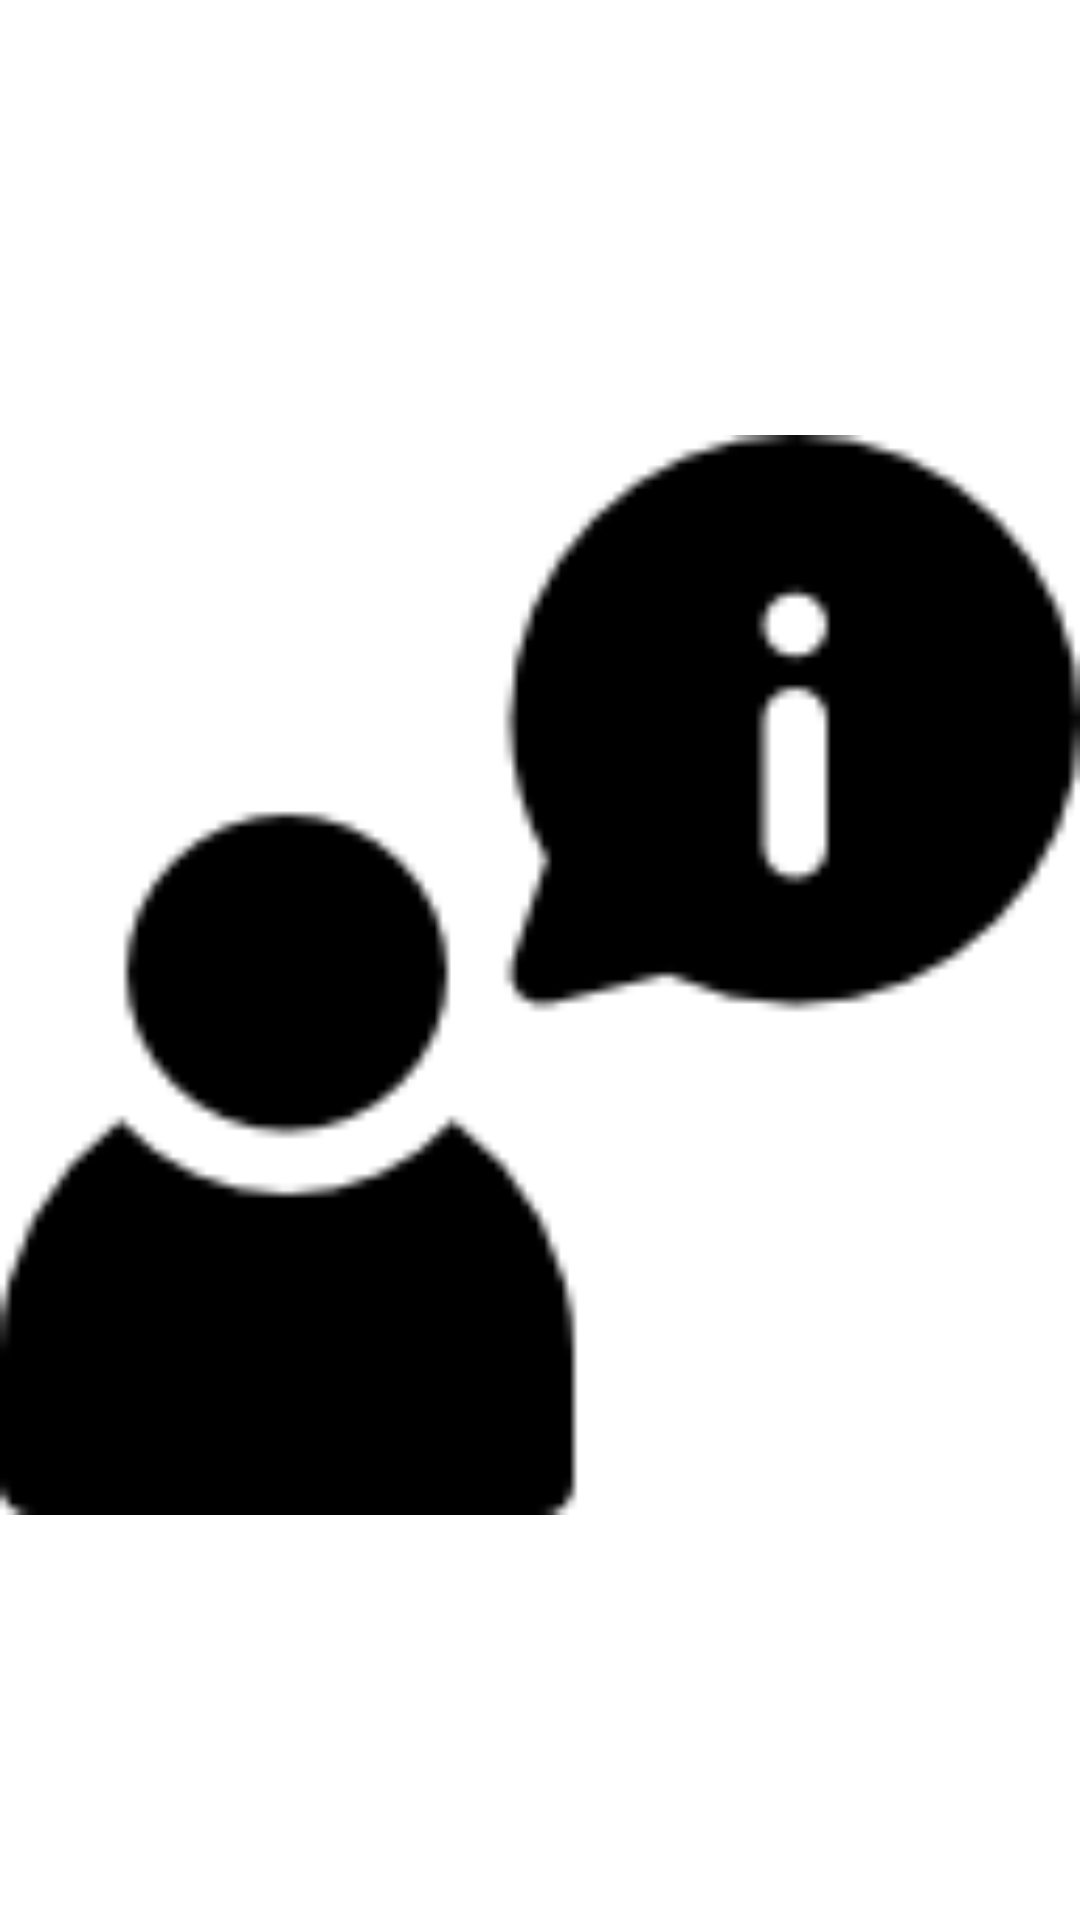

Layout XML and referenced resources for this Android screen:
<!-- AndroidManifest.xml: application theme Theme.DrSide -->
<!-- res/layout/custom_dialog_image.xml -->
<?xml version="1.0" encoding="utf-8"?>
<RelativeLayout
    xmlns:android="http://schemas.android.com/apk/res/android"
    android:orientation="vertical"
    android:layout_width="match_parent"
    android:layout_height="match_parent"
    android:layout_gravity="center">

    <androidx.appcompat.widget.AppCompatImageView
        android:id="@+id/imageViewButtonClose"
        android:tint="@color/white"
        android:layout_alignParentEnd="true"
        android:src="@drawable/ic_close"
        android:layout_width="wrap_content"
        android:layout_height="wrap_content"/>

    <androidx.appcompat.widget.AppCompatImageView
        android:layout_marginTop="@dimen/dimen_10dp"
        android:id="@+id/imageViewData"
        android:layout_below="@id/imageViewButtonClose"
        android:layout_width="match_parent"
        android:layout_height="match_parent"
        android:src="@drawable/information" />
</RelativeLayout>
<!-- resources referenced by this layout -->
<resources>
  <color name="white">#FFFFFFFF</color>
  <dimen name="dimen_10dp">10dp</dimen>
  <!-- drawable information: png bitmap (drawable-ldpi, 2781 bytes) -->
  <style name="Theme.DrSide" parent="Theme.MaterialComponents.DayNight.NoActionBar">
          
          <item name="colorPrimary">@color/purple_500</item>
          <item name="colorPrimaryVariant">@color/mainColor</item>
          <item name="colorOnPrimary">@color/white</item>
          
          <item name="colorSecondary">@color/teal_200</item>
          <item name="colorSecondaryVariant">@color/teal_700</item>
          <item name="colorOnSecondary">@color/black</item>
          
          <item name="android:statusBarColor" tools:targetApi="l">?attr/colorPrimaryVariant</item>
          
      </style>
  <color name="purple_500">#FF6200EE</color>
  <color name="mainColor">#CD6B97</color>
  <color name="teal_200">#FF03DAC5</color>
  <color name="teal_700">#FF018786</color>
  <color name="black">#FF000000</color>
</resources>
